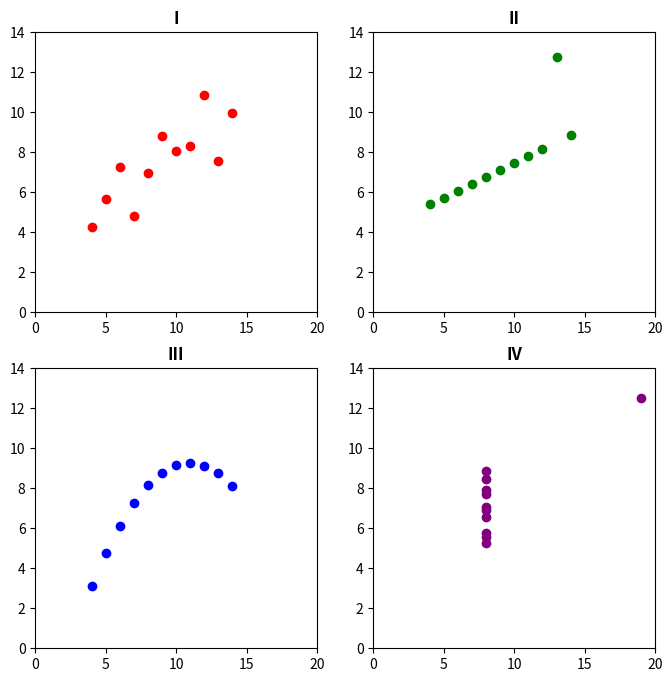

Here is the Python script that generated this plot:
# libraries
import pandas as pd
from matplotlib import pyplot as plt
import csv
import os


# table and dataframes
def main():
    x = [10, 8, 13, 9, 11, 14, 6, 4, 12, 7, 5]
    y1 = [8.04, 6.95, 7.58, 8.81, 8.33, 9.96, 7.24, 4.26, 10.84, 4.82, 5.68]
    y2 = [9.14, 8.14, 8.74, 8.77, 9.26, 8.10, 6.13, 3.10, 9.13, 7.26, 4.74]
    y3 = [7.46, 6.77, 12.74, 7.11, 7.81, 8.84, 6.08, 5.39, 8.15, 6.42, 5.73]
    x4 = [8, 8, 8, 8, 8, 8, 8, 19, 8, 8, 8]
    y4 = [6.58, 5.76, 7.71, 8.84, 8.47, 7.04, 5.25, 12.50, 5.56, 7.91, 6.89]

    data = [x, y1, y2, y3, x4, y4]
    anscombe_df = pd.DataFrame(data).transpose()
    anscombe_df.columns = ['x', 'y1', 'y2', 'y3', 'x4', 'y4']
    anscombe_y_values = anscombe_df.iloc[:, lambda anscombe_df: [1, 2, 3, 5]]

# equations for mean, standard deviation, variation and pearson
    anscombe_equations = pd.DataFrame()
    anscombe_equations['mean'] = anscombe_y_values.mean().round(2)
    anscombe_equations['standard deviation'] = anscombe_y_values.std().round(2)
    anscombe_equations['variation'] = anscombe_y_values.var().round(2)
    anscombe_equations = anscombe_y_values.corr(method='pearson')

# creating new folder and adding csv file

    os.mkdir('results_folder')
    anscombe_equations.to_csv(os.path.join('results_folder', 'result.csv'))

    fig, axs = plt.subplots(2, 2)

    # I plot
    axs[0, 0].scatter(x, y1, c='red')
    axs[0, 0].set_title("I", loc='center', fontweight='bold')
    axs[0, 0].set_ylim(0, 14)
    axs[0, 0].set_xlim(0, 20)

    # II plot
    axs[1, 0].scatter(x, y2, c='blue')
    axs[0, 1].set_title("II", loc='center', fontweight='bold')
    axs[1, 0].set_ylim(0, 14)
    axs[1, 0].set_xlim(0, 20)

    # III plot
    axs[0, 1].scatter(x, y3, c='green')
    axs[1, 0].set_title("III", loc='center', fontweight='bold')
    axs[0, 1].set_ylim(0, 14)
    axs[0, 1].set_xlim(0, 20)

    # IV plot
    axs[1, 1].scatter(x4, y4, c='purple')
    axs[1, 1].set_title("IV", loc='center', fontweight='bold')
    axs[1, 1].set_ylim(0, 14)
    axs[1, 1].set_xlim(0, 20)

    fig.set_figheight(8)
    fig.set_figwidth(8)
    plt.show()

#plot save
    plt.savefig('results_folder/anscombe_plot.jpg')


if __name__ == '__main__':
    main()

